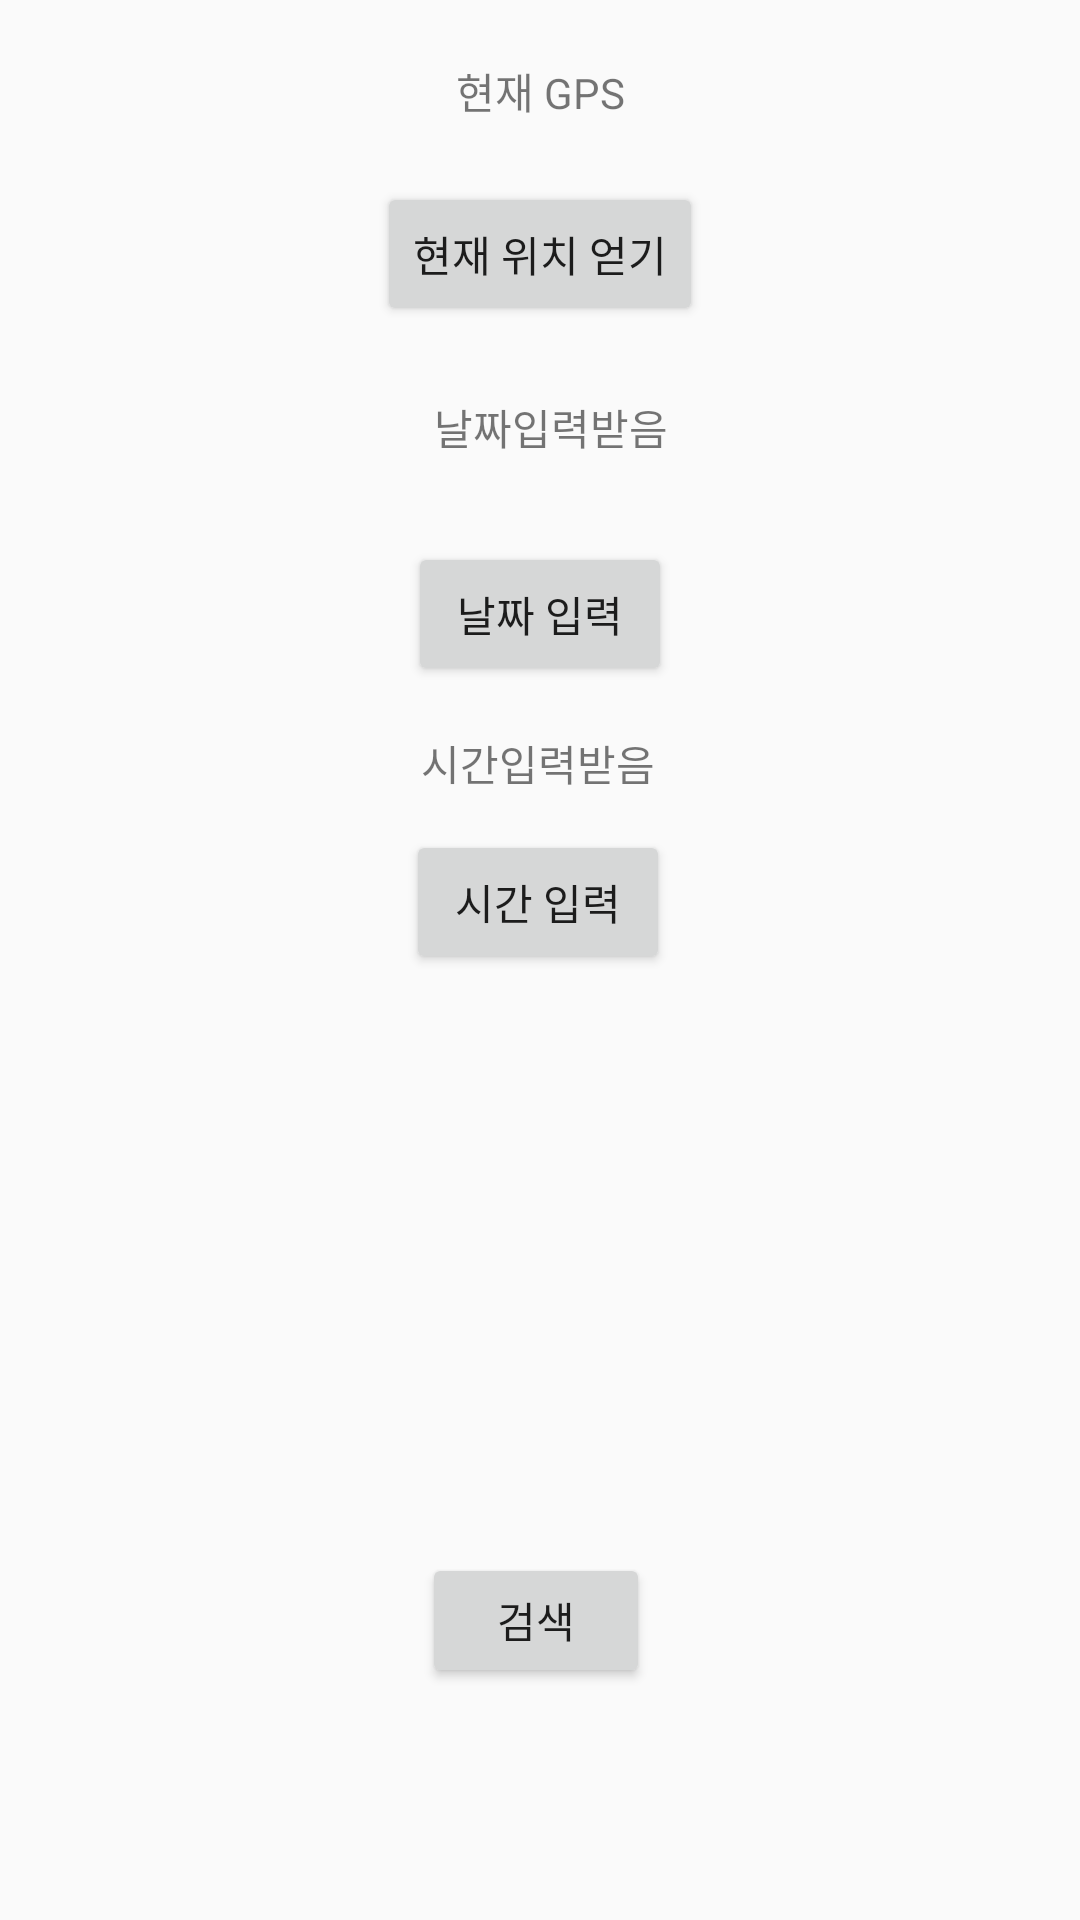

Android layout source for this screen:
<!-- AndroidManifest.xml: application theme AppTheme -->
<!-- res/layout/activity_main3.xml -->
<?xml version="1.0" encoding="utf-8"?>
<androidx.constraintlayout.widget.ConstraintLayout xmlns:android="http://schemas.android.com/apk/res/android"
    xmlns:app="http://schemas.android.com/apk/res-auto"
    xmlns:tools="http://schemas.android.com/tools"
    android:id="@+id/linearLayout"
    android:layout_width="match_parent"
    android:layout_height="match_parent"
    android:orientation="vertical">











    <Button
        android:id="@+id/btn_search"
        android:layout_width="76dp"
        android:layout_height="45dp"
        android:layout_marginTop="440dp"
        android:layout_x="168dp"
        android:layout_y="462dp"
        android:text="검색"
        app:layout_constraintBottom_toBottomOf="parent"
        app:layout_constraintEnd_toEndOf="parent"
        app:layout_constraintHorizontal_bias="0.495"
        app:layout_constraintStart_toStartOf="parent"
        app:layout_constraintTop_toTopOf="parent" />

    <Button
        android:id="@+id/btn_gps"
        android:layout_width="wrap_content"
        android:layout_height="wrap_content"
        android:layout_marginTop="20dp"
        android:text="현재 위치 얻기"
        app:layout_constraintEnd_toEndOf="parent"
        app:layout_constraintStart_toStartOf="parent"
        app:layout_constraintTop_toBottomOf="@+id/tv_gps" />

    <TextView
        android:id="@+id/tv_gps"
        android:layout_width="wrap_content"
        android:layout_height="wrap_content"
        android:layout_marginTop="20dp"
        android:text="현재 GPS"
        app:layout_constraintEnd_toEndOf="parent"
        app:layout_constraintStart_toStartOf="parent"
        app:layout_constraintTop_toTopOf="parent" />

    <Button
        android:id="@+id/btn_date"
        android:layout_width="wrap_content"
        android:layout_height="wrap_content"
        android:layout_marginTop="28dp"
        android:baselineAligned="false"
        android:text="날짜 입력"
        app:layout_constraintEnd_toEndOf="parent"
        app:layout_constraintStart_toStartOf="parent"
        app:layout_constraintTop_toBottomOf="@+id/tv_date" />

    <TextView
        android:id="@+id/tv_date"
        android:layout_width="wrap_content"
        android:layout_height="wrap_content"
        android:layout_marginTop="132dp"
        android:text="날짜입력받음"
        app:layout_constraintEnd_toEndOf="parent"
        app:layout_constraintHorizontal_bias="0.513"
        app:layout_constraintStart_toStartOf="parent"
        app:layout_constraintTop_toTopOf="parent" />

    <Button
        android:id="@+id/btn_time"
        android:layout_width="wrap_content"
        android:layout_height="wrap_content"
        android:layout_marginTop="12dp"
        android:text="시간 입력"
        app:layout_constraintEnd_toEndOf="parent"

        app:layout_constraintHorizontal_bias="0.498"
        app:layout_constraintStart_toStartOf="parent"
        app:layout_constraintTop_toBottomOf="@+id/tv_time" />

    <TextView
        android:id="@+id/tv_time"
        android:layout_width="wrap_content"
        android:layout_height="wrap_content"
        android:layout_marginTop="244dp"
        android:text="시간입력받음"
        app:layout_constraintEnd_toEndOf="parent"
        app:layout_constraintHorizontal_bias="0.498"
        app:layout_constraintStart_toStartOf="parent"
        app:layout_constraintTop_toTopOf="parent" />

</androidx.constraintlayout.widget.ConstraintLayout>
<!-- resources referenced by this layout -->
<resources>
  <style name="AppTheme" parent="Theme.AppCompat.Light.DarkActionBar">
          
          <item name="colorPrimary">@color/colorPrimary</item>
          <item name="colorPrimaryDark">@color/colorPrimaryDark</item>
          <item name="colorAccent">@color/colorAccent</item>
      </style>
  <color name="colorPrimary">#1D2779</color>
  <color name="colorPrimaryDark">#080C1A</color>
  <color name="colorAccent">#E2B117</color>
</resources>
